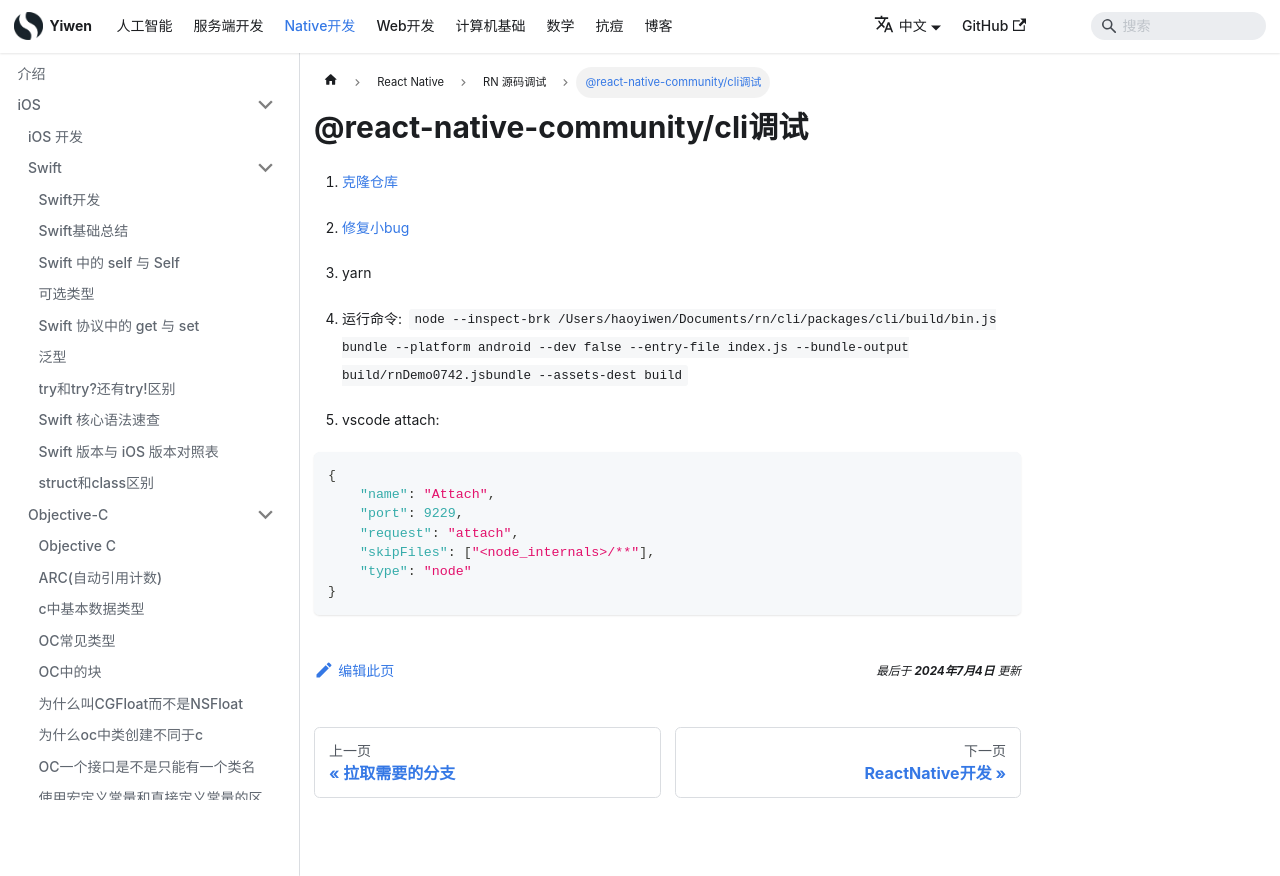

repository: Hao-yiwen/yiwen-blog-website · page: docs/native/ReactNative/debugger/react_community_cli/index.html · generator: docusaurus

---
title: "@react-native-community/cli调试"
sidebar_label: "@react-native-community/cli调试"
date: 2024-07-04
last_update:
  date: 2024-07-04
---

# @react-native-community/cli调试

1. [克隆仓库](https://github.com/react-native-community/cli)

2. [修复小bug](https://github.com/react-native-community/cli/issues/2442#issuecomment-2205939960)

3. yarn

4. 运行命令: `node --inspect-brk /Users/haoyiwen/Documents/rn/cli/packages/cli/build/bin.js bundle --platform android --dev false --entry-file index.js --bundle-output build/rnDemo0742.jsbundle --assets-dest build`

5. vscode attach:

```json
{
    "name": "Attach",
    "port": 9229,
    "request": "attach",
    "skipFiles": ["<node_internals>/**"],
    "type": "node"
}
```
